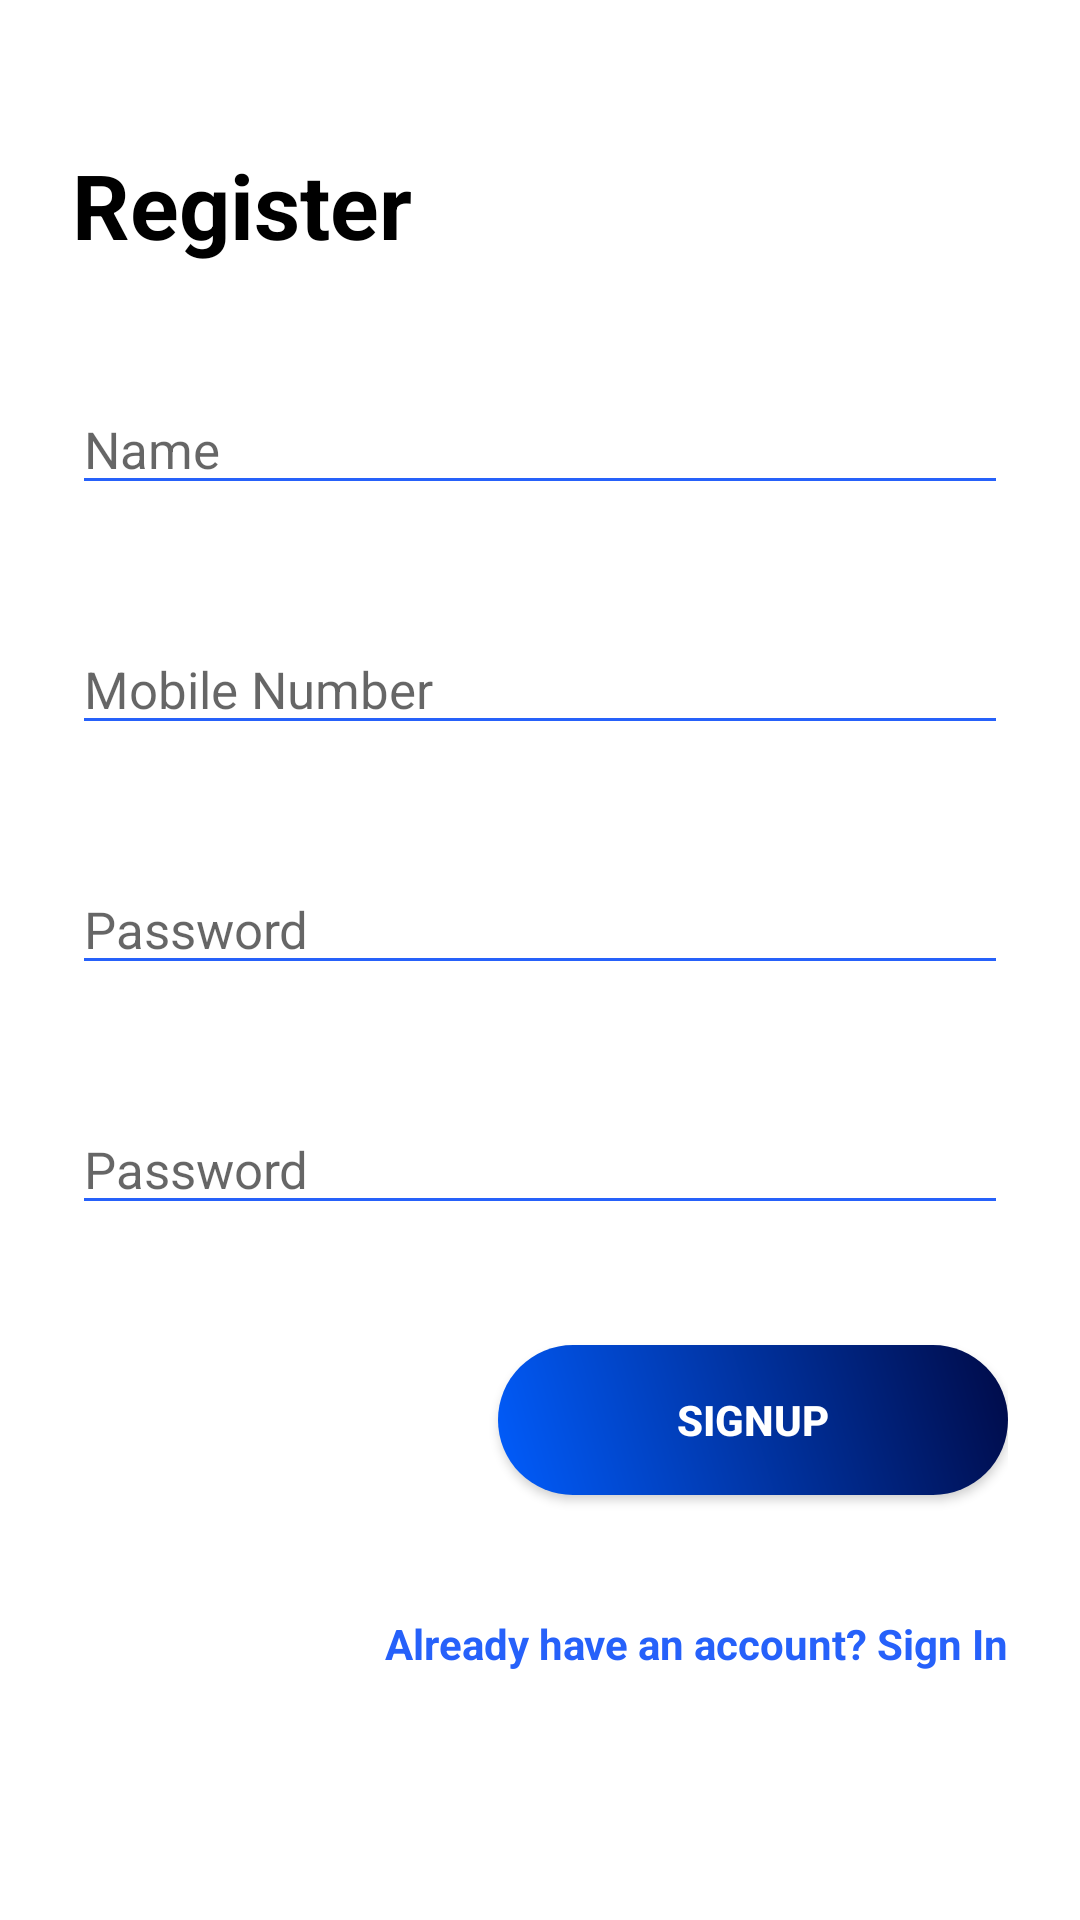

Here is an Android app screen rendered from its layout file. Give the layout XML and the strings, colors and styles it references.
<!-- AndroidManifest.xml: application theme Theme.Massenger -->
<!-- res/layout/activity_login_page_register.xml -->
<?xml version="1.0" encoding="utf-8"?>

<ScrollView xmlns:android="http://schemas.android.com/apk/res/android"
    xmlns:app="http://schemas.android.com/apk/res-auto"
    android:layout_width="match_parent"
    android:layout_height="match_parent">

    <LinearLayout xmlns:android="http://schemas.android.com/apk/res/android"
        xmlns:app="http://schemas.android.com/apk/res-auto"
        android:layout_width="match_parent"
        android:layout_height="wrap_content"
        android:layout_marginStart="24dp"
        android:layout_marginTop="8dp"
        android:layout_marginEnd="24dp"
        android:layout_marginBottom="8dp"
        android:orientation="vertical"
        app:layout_constraintBottom_toBottomOf="parent"
        app:layout_constraintEnd_toEndOf="parent"
        app:layout_constraintStart_toStartOf="parent"
        app:layout_constraintTop_toTopOf="parent">

        <TextView
            style="@style/loginHeader"
            android:layout_width="wrap_content"
            android:layout_height="wrap_content"
            android:layout_marginTop="@dimen/loginViewsMargin"
            android:text="Register" />

        <androidx.constraintlayout.widget.ConstraintLayout
            android:id="@+id/textInputName"
            style="@style/parent"
            android:layout_marginTop="@dimen/loginViewsMargin">

            
            
            
            
            
            
            
            
            
            

            <EditText
                android:id="@+id/userNameInRegister"
                style="@style/modifiedEditText"
                android:hint="@string/login_name_hint"
                android:inputType="textPersonName"
                android:maxLines="1"
                android:textColor="@color/black"
                android:textSize="17sp"
                app:layout_constraintBottom_toBottomOf="parent"
                app:layout_constraintEnd_toEndOf="parent"
                app:layout_constraintStart_toStartOf="parent"
                app:layout_constraintTop_toTopOf="parent" />
        </androidx.constraintlayout.widget.ConstraintLayout>

        <androidx.constraintlayout.widget.ConstraintLayout
            android:id="@+id/textInputMobile"
            style="@style/parent"
            android:layout_marginTop="@dimen/loginViewsMargin">

            
            
            
            
            
            
            
            
            
            

            <EditText
                android:id="@+id/userMobileNumberInRegister"
                style="@style/modifiedEditText"
                android:hint="@string/login_mobile_number_hint"
                android:inputType="phone"
                android:maxLines="1"
                android:textColor="@color/black"
                android:textSize="17sp"

                app:layout_constraintBottom_toBottomOf="parent"
                app:layout_constraintEnd_toEndOf="parent"
                app:layout_constraintStart_toStartOf="parent"
                app:layout_constraintTop_toTopOf="parent" />
        </androidx.constraintlayout.widget.ConstraintLayout>


        <androidx.constraintlayout.widget.ConstraintLayout
            android:id="@+id/textInputPassword1"
            style="@style/parent"
            android:layout_marginTop="@dimen/loginViewsMargin">

            
            
            
            
            
            
            
            
            
            

            <EditText
                android:id="@+id/userPass1InRegister"
                style="@style/modifiedEditText"
                android:hint="@string/login_password_hint"
                android:inputType="textPassword"
                android:maxLines="1"
                android:textColor="@color/black"
                android:textSize="17sp"

                app:layout_constraintBottom_toBottomOf="parent"
                app:layout_constraintEnd_toEndOf="parent"
                app:layout_constraintStart_toStartOf="parent"
                app:layout_constraintTop_toTopOf="parent" />
        </androidx.constraintlayout.widget.ConstraintLayout>


        <androidx.constraintlayout.widget.ConstraintLayout
            android:id="@+id/textInputPassword2"
            style="@style/parent"
            android:layout_marginTop="@dimen/loginViewsMargin">

            
            
            
            
            
            
            
            
            
            

            <EditText
                android:id="@+id/userPass2InRegister"
                style="@style/modifiedEditText"
                android:hint="@string/login_password_hint"
                android:inputType="textPassword"
                android:maxLines="1"
                android:textColor="@color/black"
                android:textSize="17sp"
                app:layout_constraintBottom_toBottomOf="parent"
                app:layout_constraintEnd_toEndOf="parent"
                app:layout_constraintStart_toStartOf="parent"
                app:layout_constraintTop_toTopOf="parent" />
        </androidx.constraintlayout.widget.ConstraintLayout>

        <Button
            android:id="@+id/cirRegisterButton"
            style="@style/loginButton"
            android:layout_gravity="end"
            android:layout_marginTop="@dimen/loginViewsMargin"
            android:text="@string/signup" />

        <TextView
            android:id="@+id/loginRedirectLink"
            style="@style/loginRedirectLink"
            android:layout_marginTop="@dimen/loginViewsMargin"
            android:clickable="true"
            android:text="@string/signup_login_hint"
            android:textAlignment="textEnd"
            android:textColor="@color/primaryTextColor"
            android:textStyle="bold" />

    </LinearLayout>
</ScrollView>
<!-- resources referenced by this layout -->
<resources>
  <color name="black">#FF000000</color>
  <color name="primaryTextColor">#2661FA</color>
  <dimen name="loginViewsMargin">40dp</dimen>
  <string name="login_mobile_number_hint">Mobile Number</string>
  <string name="login_name_hint">Name</string>
  <string name="login_password_hint">Password</string>
  <string name="prompt_password">Password</string>
  <string name="prompt_re_enter_password">Enter password again</string>
  <string name="signup">Signup</string>
  <string name="signup_login_hint">Already have an account? Sign In</string>
  <style name="loginButton" parent="viewParent">
          <item name="android:layout_width">wrap_content</item>
          <item name="android:layout_height">wrap_content</item>
          <item name="android:background">@drawable/login_button_bk</item>
          <item name="android:textColor">@color/whiteTextColor</item>
          <item name="android:textStyle">bold</item>
      </style>
  <style name="loginHeader" parent="AppWhiteTheme">
          <item name="android:textColor">@color/black</item>
          <item name="android:textSize">@dimen/headerTextSize</item>
          <item name="android:textStyle">bold</item>
      </style>
  <style name="loginRedirectLink" parent="viewParent">
          <item name="android:layout_width">match_parent</item>
          <item name="android:layout_height">wrap_content</item>
          <item name="android:textColor">@color/primaryTextColor</item>
          <item name="android:textStyle">bold</item>
      </style>
  <style name="modifiedEditText" parent="AppWhiteTheme">
          <item name="android:textSize">@dimen/newsMoreTextSize</item>
          <item name="android:backgroundTint">@color/primaryTextColor</item>
          <item name="android:layout_height">40sp</item>
          <item name="android:layout_width">match_parent</item>
      </style>
  <style name="parent" parent="AppWhiteTheme">
          <item name="android:layout_width">match_parent</item>
          <item name="android:layout_height">wrap_content</item>
      </style>
  <style name="Theme.Massenger" parent="Theme.MaterialComponents.DayNight.DarkActionBar">
          
          <item name="android:colorEdgeEffect">@color/darkBlue</item>
          <item name="colorPrimary">@color/purple_500</item>
          <item name="colorPrimaryVariant">@color/purple_700</item>
          <item name="colorOnPrimary">@color/white</item>
          
          <item name="colorSecondary">@color/teal_200</item>
          <item name="colorSecondaryVariant">@color/teal_700</item>
          <item name="colorOnSecondary">@color/black</item>
          
          <item name="android:statusBarColor" tools:targetApi="l">@color/MainHeaderColor</item>
      </style>
  <style name="viewParent">
          <item name="android:layout_width">wrap_content</item>
          <item name="android:layout_height">wrap_content</item>
      </style>
  <!-- drawable login_button_bk (drawable) -->
  <?xml version="1.0" encoding="utf-8"?>
  
  <shape xmlns:android="http://schemas.android.com/apk/res/android" android:shape="rectangle" >
      <corners
          android:radius="27dp"
          />
      <gradient
          android:angle="45"
          android:centerX="35%"
          android:startColor="#015DFD"
          android:endColor="#000A47"
          android:type="linear"
          />
      <size
          android:width="170dp"
          android:height="50dp"
          />
  </shape>
  <color name="whiteTextColor">#fff</color>
  <style name="AppWhiteTheme">
          <item name="android:textColor">@color/black</item>
      </style>
  <dimen name="headerTextSize">30sp</dimen>
  <dimen name="newsMoreTextSize">12sp</dimen>
  <color name="darkBlue">#0000FF</color>
  <color name="purple_500">#FF6200EE</color>
  <color name="purple_700">#FF3700B3</color>
  <color name="white">#FFFFFFFF</color>
  <color name="teal_200">#FF03DAC5</color>
  <color name="teal_700">#FF018786</color>
  <color name="MainHeaderColor">#3636FF</color>
</resources>
